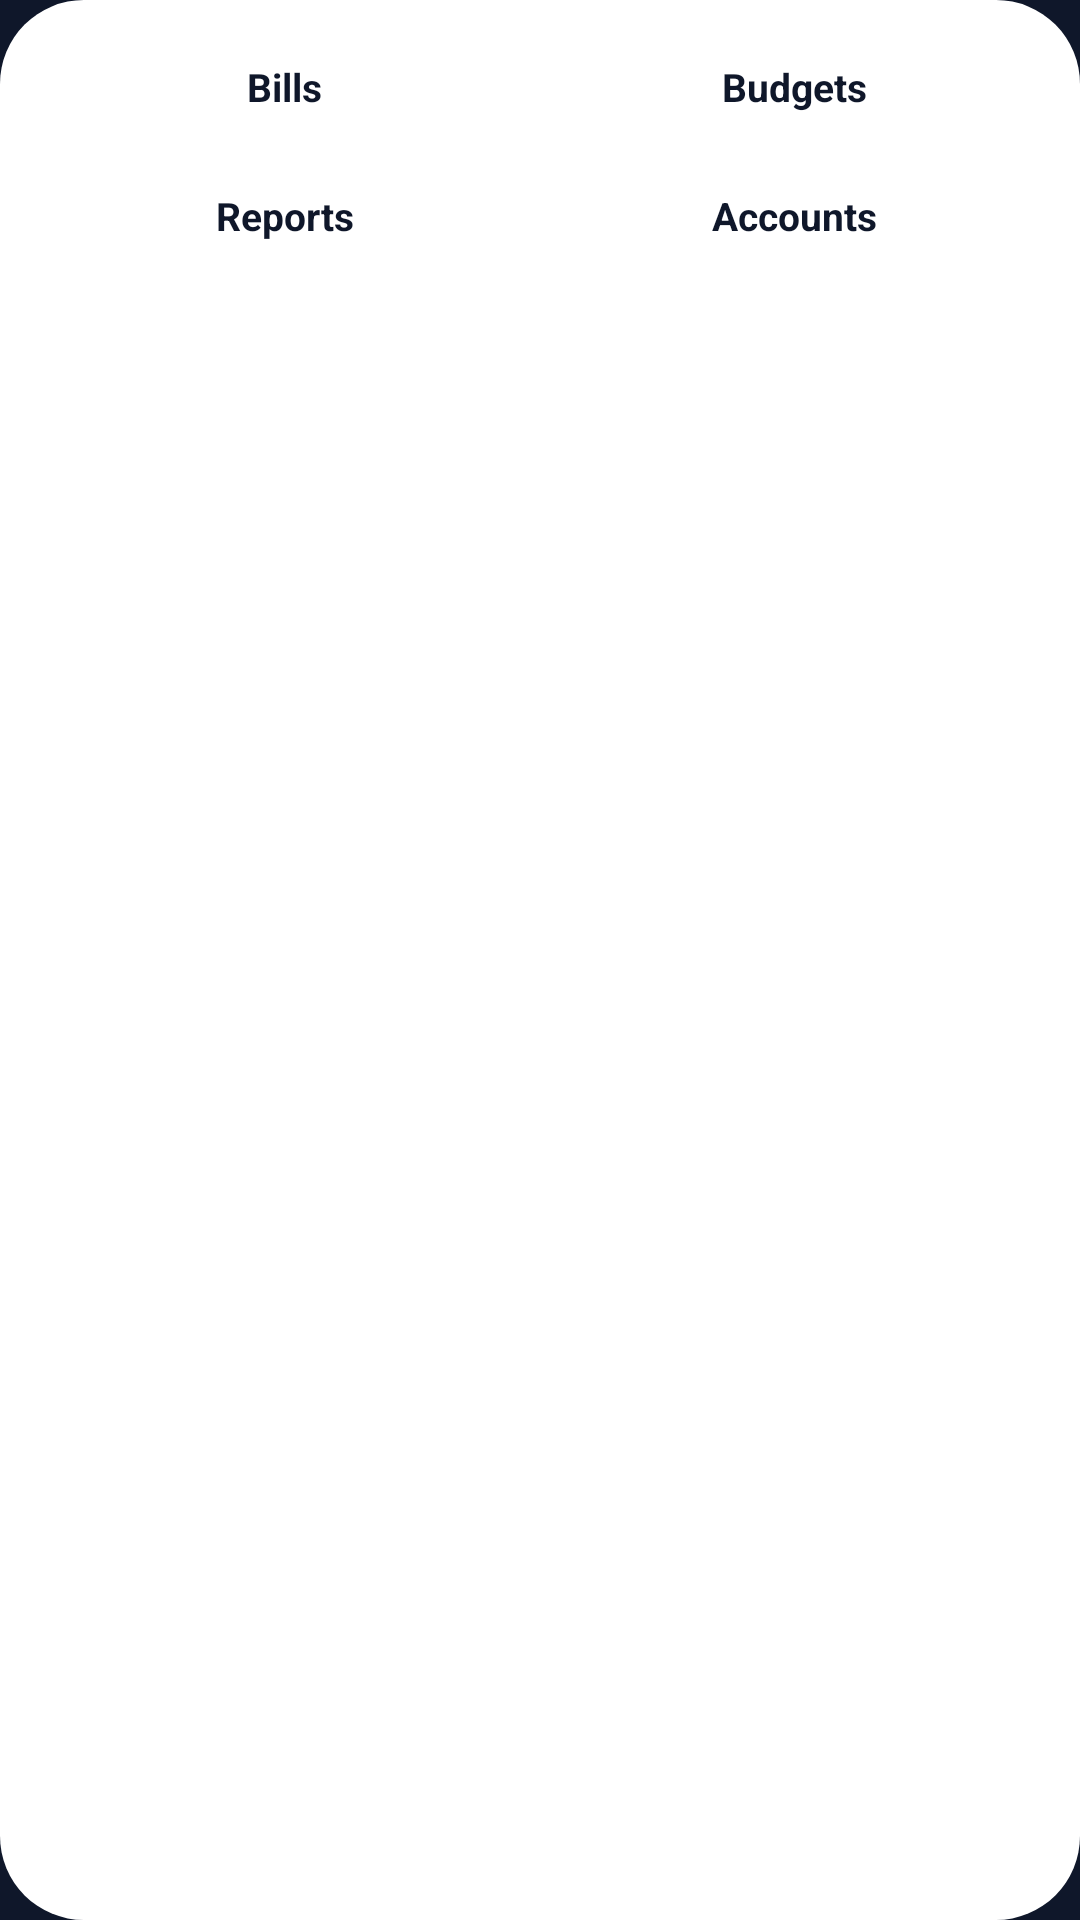

Android layout source for this screen:
<!-- AndroidManifest.xml: application theme Theme.Sumvalo -->
<!-- res/layout/widget_shortcuts.xml -->
<?xml version="1.0" encoding="utf-8"?>
<LinearLayout xmlns:android="http://schemas.android.com/apk/res/android"
    android:id="@+id/widget_root"
    android:layout_width="match_parent"
    android:layout_height="match_parent"
    android:background="@drawable/widget_bg"
    android:orientation="vertical"
    android:padding="8dp">
    <LinearLayout
        android:layout_width="match_parent"
        android:layout_height="wrap_content"
        android:orientation="horizontal">

            <LinearLayout
        android:id="@+id/widget_shortcut_bills"
        android:layout_width="0dp"
        android:layout_height="wrap_content"
        android:layout_marginStart="4dp"
        android:layout_marginEnd="0dp"
        android:layout_marginTop="3dp"
        android:layout_marginBottom="4dp"
        android:layout_weight="1"
        android:background="@drawable/widget_button_bg"
        android:gravity="center"
        android:minHeight="36dp"
        android:orientation="horizontal">

        <TextView
            android:layout_width="wrap_content"
            android:layout_height="wrap_content"
            android:text="@string/widget_shortcut_bills_label"
            android:textColor="@color/widget_ink"
            android:textSize="13sp"
            android:textStyle="bold" />
    </LinearLayout>
            <LinearLayout
        android:id="@+id/widget_shortcut_budgets"
        android:layout_width="0dp"
        android:layout_height="wrap_content"
        android:layout_marginStart="4dp"
        android:layout_marginEnd="4dp"
        android:layout_marginTop="3dp"
        android:layout_marginBottom="4dp"
        android:layout_weight="1"
        android:background="@drawable/widget_button_bg"
        android:gravity="center"
        android:minHeight="36dp"
        android:orientation="horizontal">

        <TextView
            android:layout_width="wrap_content"
            android:layout_height="wrap_content"
            android:text="@string/widget_shortcut_budgets_label"
            android:textColor="@color/widget_ink"
            android:textSize="13sp"
            android:textStyle="bold" />
    </LinearLayout>
    </LinearLayout>
    <LinearLayout
        android:layout_width="match_parent"
        android:layout_height="wrap_content"
        android:orientation="horizontal">

            <LinearLayout
        android:id="@+id/widget_shortcut_reports"
        android:layout_width="0dp"
        android:layout_height="wrap_content"
        android:layout_marginStart="4dp"
        android:layout_marginEnd="0dp"
        android:layout_marginTop="3dp"
        android:layout_marginBottom="4dp"
        android:layout_weight="1"
        android:background="@drawable/widget_button_bg"
        android:gravity="center"
        android:minHeight="36dp"
        android:orientation="horizontal">

        <TextView
            android:layout_width="wrap_content"
            android:layout_height="wrap_content"
            android:text="@string/widget_shortcut_reports_label"
            android:textColor="@color/widget_ink"
            android:textSize="13sp"
            android:textStyle="bold" />
    </LinearLayout>
            <LinearLayout
        android:id="@+id/widget_shortcut_accounts"
        android:layout_width="0dp"
        android:layout_height="wrap_content"
        android:layout_marginStart="4dp"
        android:layout_marginEnd="4dp"
        android:layout_marginTop="3dp"
        android:layout_marginBottom="4dp"
        android:layout_weight="1"
        android:background="@drawable/widget_button_bg"
        android:gravity="center"
        android:minHeight="36dp"
        android:orientation="horizontal">

        <TextView
            android:layout_width="wrap_content"
            android:layout_height="wrap_content"
            android:text="@string/widget_shortcut_accounts_label"
            android:textColor="@color/widget_ink"
            android:textSize="13sp"
            android:textStyle="bold" />
    </LinearLayout>
    </LinearLayout>
</LinearLayout>
<!-- resources referenced by this layout -->
<resources>
  <color name="widget_ink">#FF0F172A</color>
  <!-- drawable widget_bg (drawable) -->
  <?xml version="1.0" encoding="utf-8"?>
  <shape xmlns:android="http://schemas.android.com/apk/res/android" android:shape="rectangle">
      <solid android:color="@color/widget_bg" />
      <corners android:radius="@dimen/widget_bg_radius" />
  </shape>
  <string name="widget_shortcut_accounts_label">Accounts</string>
  <string name="widget_shortcut_bills_label">Bills</string>
  <string name="widget_shortcut_budgets_label">Budgets</string>
  <string name="widget_shortcut_reports_label">Reports</string>
  <style name="Theme.Sumvalo" parent="android:Theme.Material.NoActionBar">
          <item name="android:windowBackground">#FF0F172A</item>
          <item name="android:statusBarColor">@android:color/transparent</item>
          <item name="android:navigationBarColor">@android:color/transparent</item>
      </style>
  <color name="widget_bg">#FFFFFFFF</color>
  <dimen name="widget_bg_radius">20dp</dimen>
</resources>
